Run: headless pygame with SDL's dummy video driver; simulated clock (each Clock.tick advances the game by its frame time, no real sleeping); random seed 0; keys injected as events and as key.get_pressed() state; no mouse input.
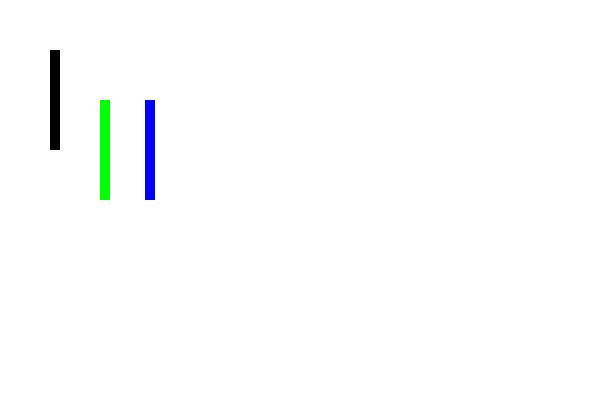
Frame 1 of 4 · flips 1–60 · no input
Frame 2 of 4 · flips 61–180 · tapped SPACE, RETURN · held RIGHT (→), D · screen unchanged from frame 1, image omitted
Frame 3 of 4 · flips 181–300 · held DOWN (↓), S · screen unchanged from frame 2, image omitted
Frame 4 of 4 · flips 301–420 · held LEFT (←), A, UP (↑), W · screen unchanged from frame 3, image omitted

The pygame program that drew these frames:

import pygame as pg
from pygame import Rect

pg.init
screen = pg.display.set_mode((600,400))

def main() :
    done = False
    while not done :    
        screen.fill((255,255,255))
        for event in pg.event.get() :
            if event.type == pg.QUIT :
                done = True
        """ 1. """
        pg.draw.rect(screen, (0,0,0) , (50,50,10,100))

        """ 2. """
        r = Rect(100,100,10,100)        
        screen.fill((0,255,0) , r)

        """ 3 """
        image = pg.Surface([10,100]).convert_alpha()
        image.fill((0,0,255))
        rect = image.get_rect(center = (150,150))
        screen.blit(image,rect)

        pg.display.flip()


    print("done ", done)
    print("here")


if __name__ == '__main__' :
    main()


            
